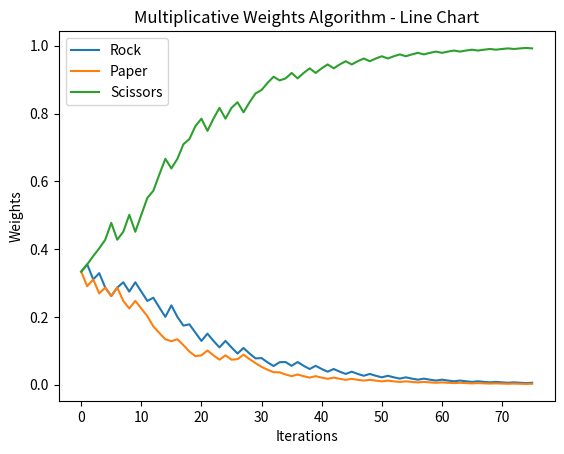

The script that saved this image:
import random
import matplotlib.pyplot as plt


def multiplicative_weights_algorithm(weights, action, outcome, learning_rate):
    # Update weights based on the outcome of the action
    for i in range(len(weights)):
        if i == action:
            weights[i] *= (
                (1 + learning_rate) if outcome == "win" else (1 - learning_rate)
            )
        else:
            weights[i] *= (
                (1 - learning_rate) if outcome == "win" else (1 + learning_rate)
            )

    # Normalize weights to sum to 1
    total_weight = sum(weights)
    weights = [w / total_weight for w in weights]

    return weights


def play_round(player_action, computer_action):
    if player_action == computer_action:
        return "draw"
    elif (
        (player_action == "rock" and computer_action == "scissors")
        or (player_action == "paper" and computer_action == "rock")
        or (player_action == "scissors" and computer_action == "paper")
    ):
        return "win"
    else:
        return "lose"


def plot_bar_chart(weights):
    actions = ["Rock", "Paper", "Scissors"]
    plt.bar(actions, weights, color=["red", "green", "blue"])
    plt.title("Multiplicative Weights Algorithm - Bar Chart")
    plt.xlabel("Actions")
    plt.ylabel("Weights")
    plt.show()


def plot_line_chart(weights_history):
    plt.plot(weights_history)
    plt.title("Multiplicative Weights Algorithm - Line Chart")
    plt.xlabel("Iterations")
    plt.ylabel("Weights")
    plt.legend(["Rock", "Paper", "Scissors"])
    plt.show()


def main():
    num_iterations = 75
    learning_rate = 0.1
    weights = [1 / 3, 1 / 3, 1 / 3]
    actions = ["rock", "paper", "scissors"]
    weights_history = [weights.copy()]

    for i in range(num_iterations):
        computer_action = "paper" if i % 3 < 2 else "scissors"
        player_action = random.choices(["rock", "paper", "scissors"], weights)[0]
        outcome = play_round(player_action, computer_action)
        weights = multiplicative_weights_algorithm(
            weights, actions.index(player_action), outcome, learning_rate
        )

        # Plot bar chart every iteration
        # plot_bar_chart(weights)

        # Record weights for line chart
        weights_history.append(weights.copy())

    # Plot line chart after all iterations
    plot_line_chart(weights_history)


if __name__ == "__main__":
    main()
